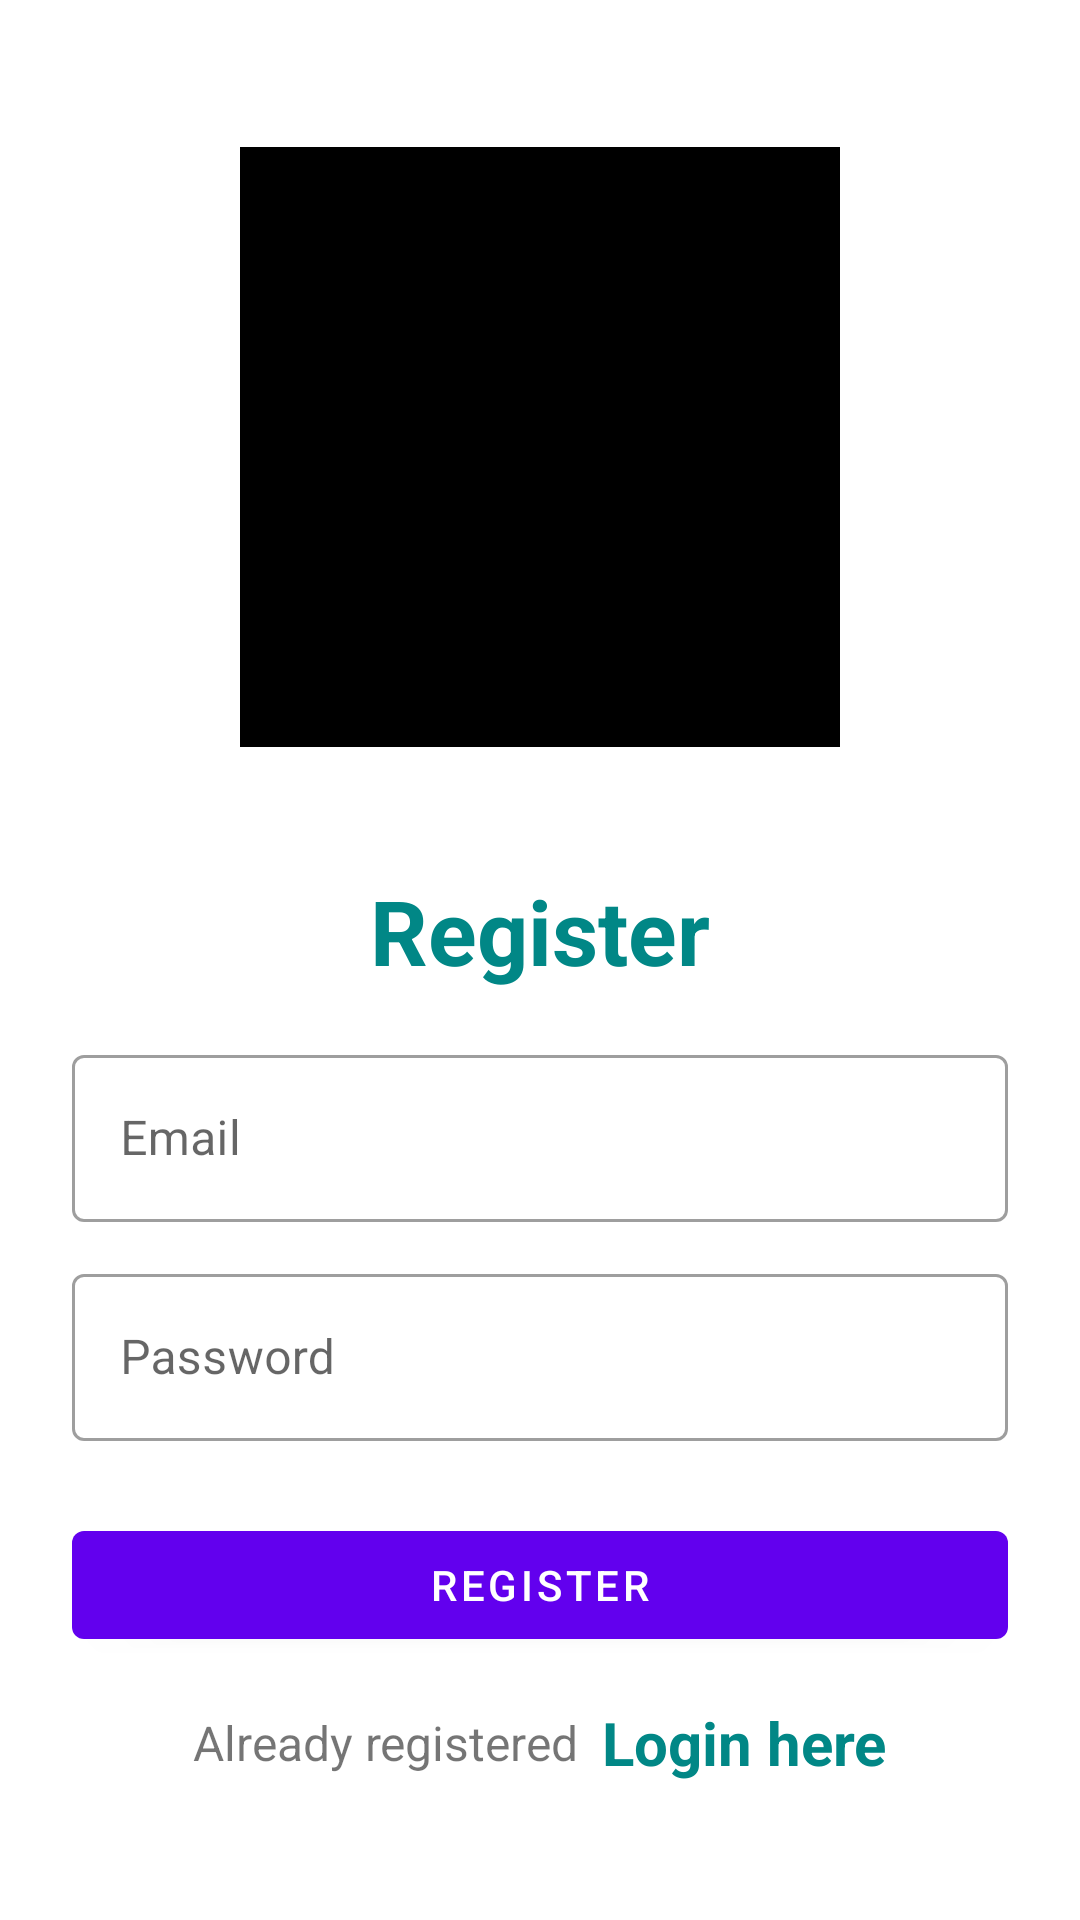

Layout XML and referenced resources for this Android screen:
<!-- AndroidManifest.xml: application theme Theme.FirebaseAuthsALL -->
<!-- res/layout/activity_register.xml -->
<?xml version="1.0" encoding="utf-8"?>
<LinearLayout xmlns:android="http://schemas.android.com/apk/res/android"
    xmlns:app="http://schemas.android.com/apk/res-auto"
    xmlns:tools="http://schemas.android.com/tools"
    android:layout_width="match_parent"
    android:layout_height="match_parent"
    android:orientation="vertical"
    android:padding="24dp"
    tools:context=".RegisterActivity">

    <ImageView
        android:id="@+id/imageView"
        android:layout_width="200dp"
        android:layout_height="200dp"
        android:layout_gravity="center"
        android:layout_marginTop="25dp"
        android:src="@color/black"/>

    <LinearLayout
        android:layout_width="match_parent"
        android:layout_height="match_parent"
        android:orientation="vertical"
        android:layout_gravity="center"
        android:layout_marginTop="25dp">

        <TextView
            android:layout_width="match_parent"
            android:layout_height="wrap_content"
            android:text="Register"
            android:textSize="30sp"
            android:textStyle="bold"
            android:textColor="@color/teal_700"
            android:gravity="center_horizontal"
            android:layout_marginVertical="16dp"/>


        <com.google.android.material.textfield.TextInputLayout
            android:layout_width="match_parent"
            style="@style/Widget.MaterialComponents.TextInputLayout.OutlinedBox"
            android:layout_height="wrap_content">

            <com.google.android.material.textfield.TextInputEditText
                android:id="@+id/etRegEmail"
                android:layout_width="match_parent"
                android:layout_height="wrap_content"
                android:hint="Email"
                android:inputType="textEmailAddress"/>
        </com.google.android.material.textfield.TextInputLayout>


        <com.google.android.material.textfield.TextInputLayout
            android:layout_width="match_parent"
            style="@style/Widget.MaterialComponents.TextInputLayout.OutlinedBox"
            android:layout_height="wrap_content"
            android:layout_marginTop="12dp">

            <com.google.android.material.textfield.TextInputEditText
                android:id="@+id/etRegPass"
                android:layout_width="match_parent"
                android:layout_height="wrap_content"
                android:hint="Password"
                android:inputType="textPassword"/>
        </com.google.android.material.textfield.TextInputLayout>

        <com.google.android.material.button.MaterialButton
            android:id="@+id/btnRegister"
            android:layout_width="match_parent"
            android:layout_height="wrap_content"
            android:layout_marginTop="24dp"
            android:text="Register"/>

        <LinearLayout
            android:layout_width="match_parent"
            android:layout_height="wrap_content"
            android:layout_marginTop="15dp"
            android:gravity="center"
            android:orientation="horizontal">

            <TextView
                android:layout_width="wrap_content"
                android:layout_height="wrap_content"
                android:text="Already registered"
                android:textSize="16sp"/>

            <TextView
                android:id="@+id/tvLoginHere"
                android:layout_width="wrap_content"
                android:layout_height="wrap_content"
                android:layout_marginLeft="8dp"
                android:text="Login here"
                android:textColor="@color/teal_700"
                android:textStyle="bold"
                android:textSize="20sp"/>

        </LinearLayout>

    </LinearLayout>

</LinearLayout>
<!-- resources referenced by this layout -->
<resources>
  <style name="Theme.FirebaseAuthsALL" parent="Theme.MaterialComponents.DayNight.NoActionBar">
          
          <item name="colorPrimary">@color/purple_500</item>
          <item name="colorPrimaryVariant">@color/purple_700</item>
          <item name="colorOnPrimary">@color/white</item>
          
          <item name="colorSecondary">@color/teal_200</item>
          <item name="colorSecondaryVariant">@color/teal_700</item>
          <item name="colorOnSecondary">@color/black</item>
          
          <item name="android:statusBarColor" tools:targetApi="l">?attr/colorPrimaryVariant</item>
          
      </style>
  <!-- not gathered from this repository: default colours our renderer supplied (Android Studio template values) -->
  <color name="purple_500">#FF6200EE</color>
  <color name="purple_700">#FF3700B3</color>
  <color name="teal_200">#FF03DAC5</color>
  <color name="teal_700">#FF018786</color>
  <color name="black">#FF000000</color>
  <color name="white">#FFFFFFFF</color>
</resources>
